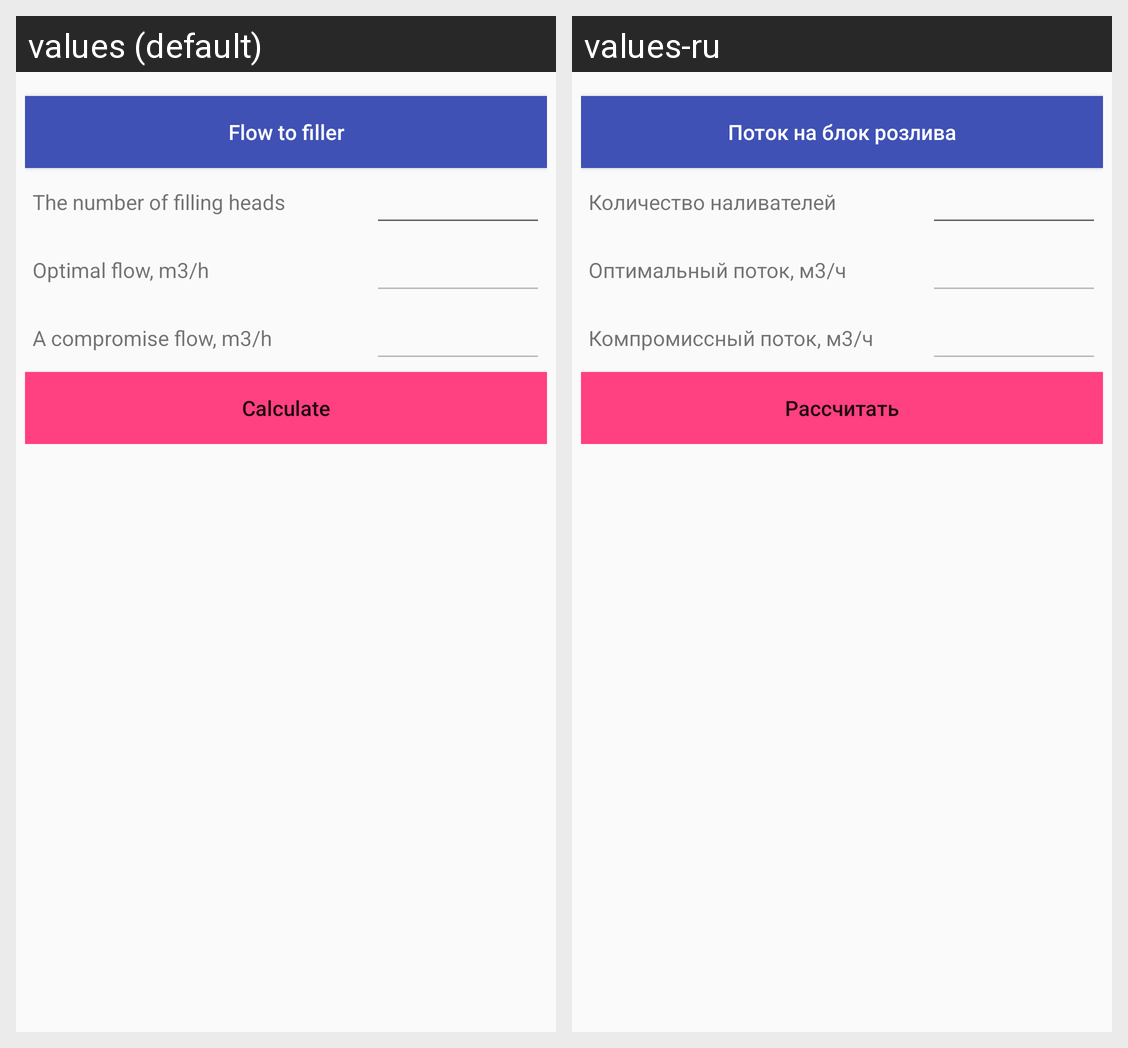

For this localized Android screen grid, give each drawn string resource with its value in every locale shown.
Android screen res/layout/fragment_filler.xml rendered under 2 locales, left to right: values (default), values-ru. Device: Nexus 5 (rendered at 1080×1920; each locale shown at half size, 540×960, under a caption strip naming it); theme AppTheme.
Strings drawn on this screen, with the default value and each locale's value (text and hints the layout hard-codes, and strings that could not be matched under every locale, appear in the picture but are not listed):

text_btn_filler
  values: Flow to filler
  values-ru: Поток на блок розлива

text_tv_filler_the_number_of_filling_heads
  values: The number of filling heads
  values-ru: Количество наливателей

text_tv_filler_optimal_flow_m3_h
  values: Optimal flow, m3/h
  values-ru: Оптимальный поток, м3/ч

text_tv_filler_a_compromise_flow_m3_h
  values: A compromise flow, m3/h
  values-ru: Компромиссный поток, м3/ч
